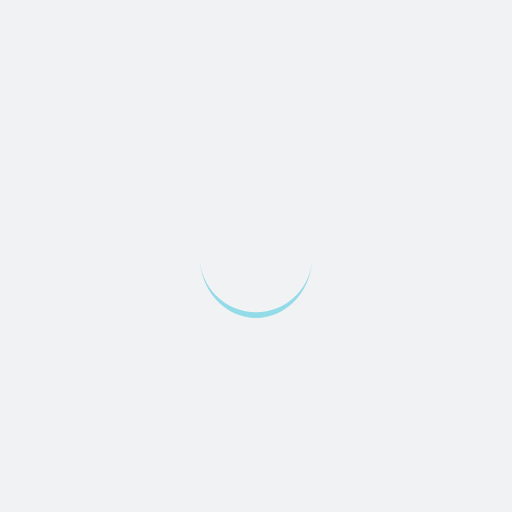
t = 0.00 s
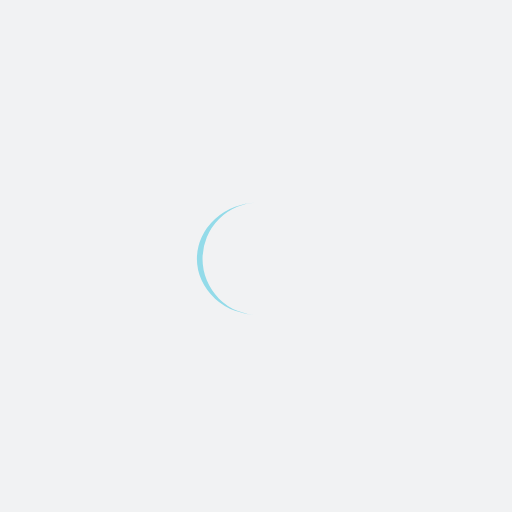
t = 0.25 s
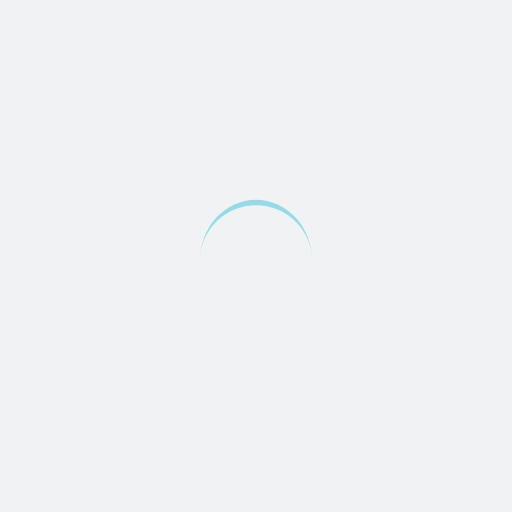
t = 0.50 s
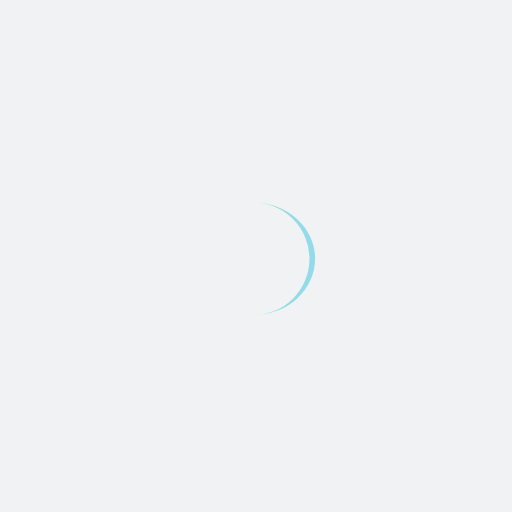
t = 0.75 s

The animated SVG that drew these frames (rendered in a browser with its animation timeline set to each time). Animation: 1 SMIL element (animateTransform=1); one cycle of 1.00 s, repeats indefinitely.

<?xml version="1.0" encoding="utf-8"?>
<svg xmlns="http://www.w3.org/2000/svg" xmlns:xlink="http://www.w3.org/1999/xlink" style="margin: auto; background: rgb(241, 242, 243); display: block; shape-rendering: auto;" width="200px" height="200px" viewBox="0 0 100 100" preserveAspectRatio="xMidYMid">
<path d="M39 50A11 11 0 0 0 61 50A11 12.1 0 0 1 39 50" fill="#93dbe9" stroke="none">
  <animateTransform attributeName="transform" type="rotate" dur="1s" repeatCount="indefinite" keyTimes="0;1" values="0 50 50.55;360 50 50.55"></animateTransform>
</path>
<!-- [ldio] generated by https://loading.io/ --></svg>
